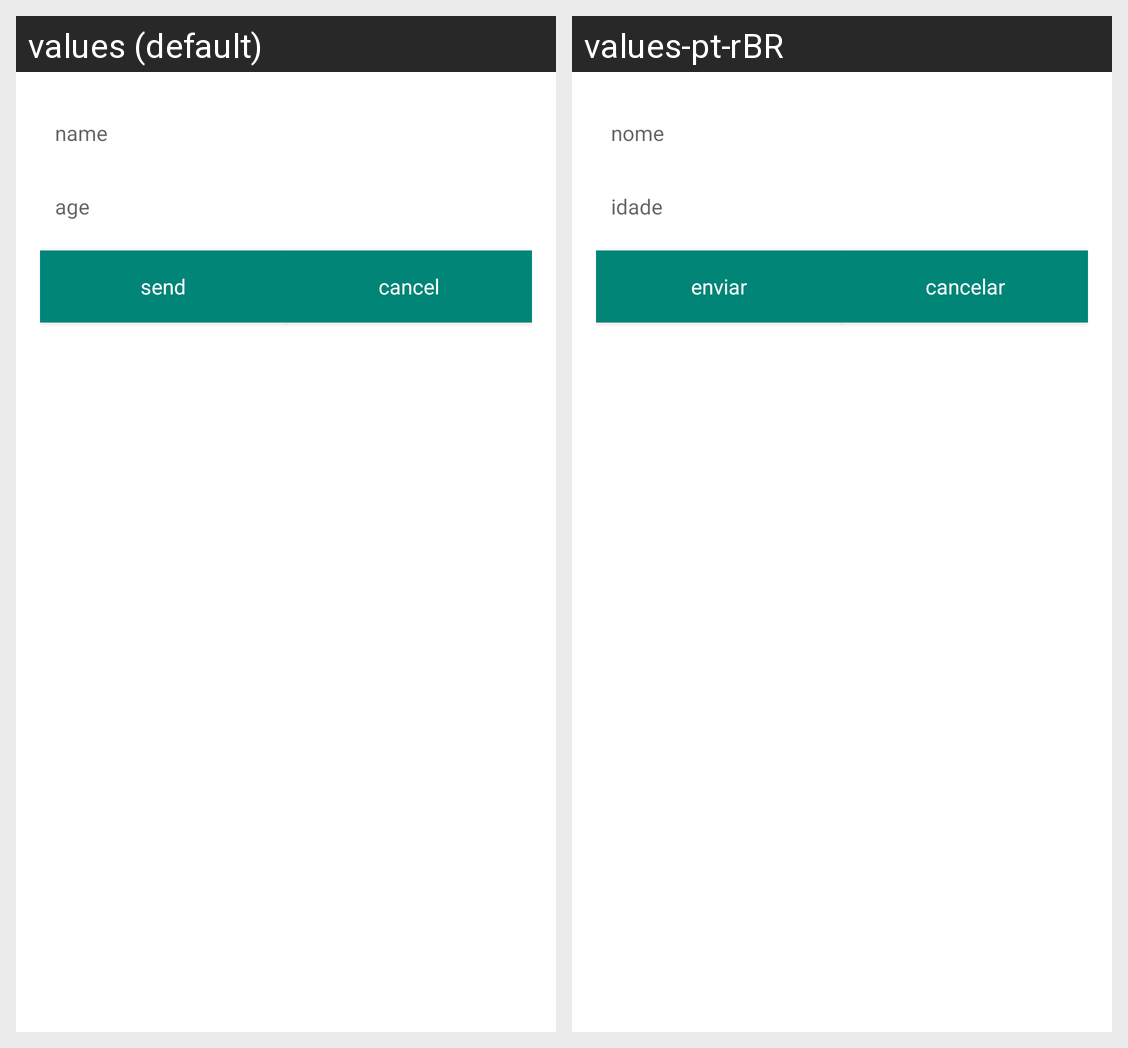

Translations of the strings shown on this Android screen, per locale in the grid:
Android screen res/layout/activity_dado_pessoal.xml rendered under 2 locales, left to right: values (default), values-pt-rBR. Device: Nexus 5 (rendered at 1080×1920; each locale shown at half size, 540×960, under a caption strip naming it); theme AppTheme.
Strings drawn on this screen, with the default value and each locale's value (text and hints the layout hard-codes, and strings that could not be matched under every locale, appear in the picture but are not listed):

name
  values: name
  values-pt-rBR: nome

age
  values: age
  values-pt-rBR: idade

send
  values: send
  values-pt-rBR: enviar

cancel
  values: cancel
  values-pt-rBR: cancelar
